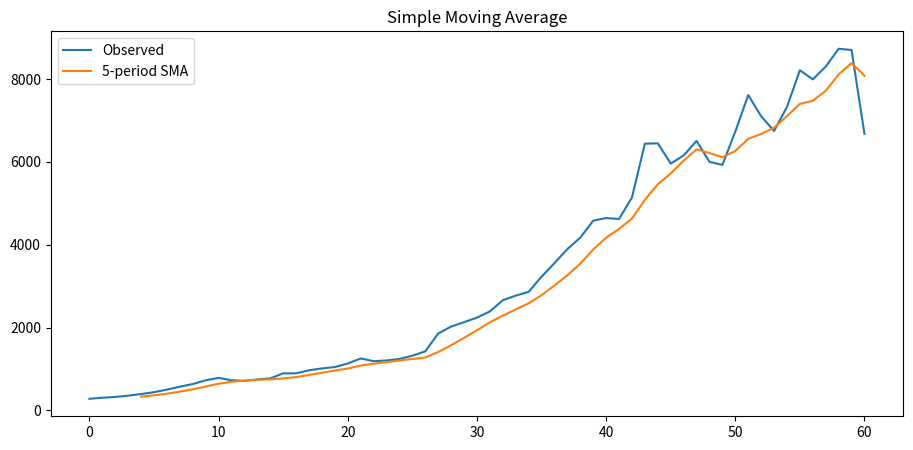

This chart was generated by the following Python code:
import numpy as np
import pandas as pd
import matplotlib.pyplot as plt

# Your data
y = [
    280.05, 305.18, 324.14, 355.64, 394.53, 438.96, 501.13, 572.49, 635.81,
    726.68, 784.94, 727.34, 713.08, 747.34, 771.44, 894.97, 894.46, 968.30,
    1012.44, 1046.07, 1132.78, 1252.69, 1187.70, 1205.45, 1241.29, 1319.69,
    1426.17, 1856.83, 2023.56, 2129.56, 2239.85, 2389.03, 2660.00, 2770.00,
    2863.00, 3228.00, 3557.00, 3894.00, 4171.00, 4580.00, 4644.00, 4621.00,
    5142.00, 6440.00, 6448.00, 5960.00, 6155.00, 6507.00, 6001.00, 5927.00,
    6731.00, 7614.00, 7103.00, 6746.00, 7328.00, 8212.00, 7993.00, 8300.00,
    8731.00, 8702.00, 6677.00
]

df = pd.DataFrame({"y": y})

H = 12
window = 5  # moving average window size
df["SMA"] = df["y"].rolling(window=window).mean()

# Plot
plt.figure(figsize=(11,5))
plt.plot(df["y"], label="Observed")
plt.plot(df["SMA"], label=f"{window}-period SMA")
plt.legend()
plt.title("Simple Moving Average")
plt.show()




def moving_average_forecast(series, window, steps):
    series = list(series)
    forecasts = []

    for _ in range(steps):
        if len(series) < window:
            raise ValueError("Series shorter than window size.")
        next_val = np.mean(series[-window:])
        forecasts.append(next_val)
        series.append(next_val)  # recursive

    return forecasts



forecast = moving_average_forecast(y, window, H)

print("Forecast values:")
print(forecast)




y_np = np.array(y)

sma = np.convolve(y_np, np.ones(window)/window, mode='valid')

print("SMA values:")
print(sma)


def weighted_moving_average(series, weights):
    weights = np.array(weights)
    window = len(weights)
    wma = []

    for i in range(window - 1, len(series)):
        window_data = series[i - window + 1:i + 1]
        value = np.dot(window_data, weights) / weights.sum()
        wma.append(value)

    return wma


weights = [1, 2, 3, 4, 5]  # increasing weights
wma_values = weighted_moving_average(y, weights)

print("Weighted MA:")
print(wma_values)


def seasonal_ma_forecast(series, s=12, k=3, h=12):
    '''

    :param series:
    :param s: Seasonal Period (Season Length)
    :param k: Number of Past Seasons Used (Averaging Window)
    :param h: Forecast Horizon (How Far Ahead)
    :return:
    '''
    series = list(series)
    out = []

    for i in range(h):
        season_vals = []
        for j in range(1, k+1):
            idx = -j*s + i % s
            season_vals.append(series[idx])

        out.append(np.mean(season_vals))

    return out


forecast = seasonal_ma_forecast(y, s=12, k=3, h=12)
print("Seasonel Moving Average")
print(forecast)
